The GitHub repository Varshapandey-8757/Kidney_stone_Detection_system contains a labelled image folder "splits" with 2 categories: normal, stone. Examples follow, each with its label.

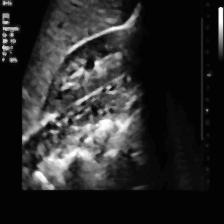
Label: stone

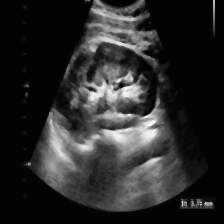
Label: stone

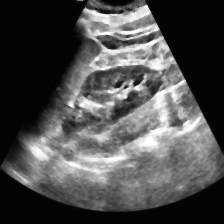
Label: normal

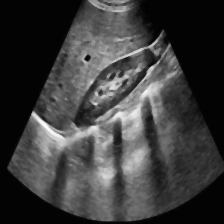
Label: normal

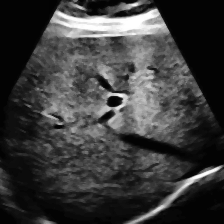
Label: normal

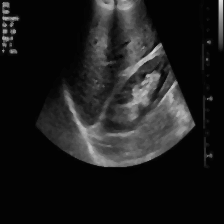
Label: stone
